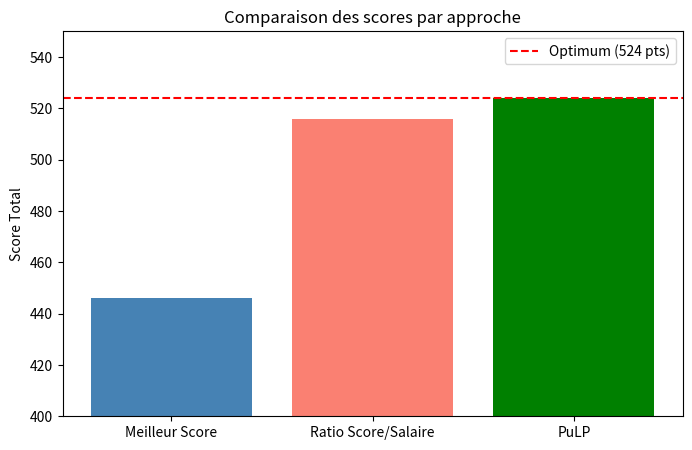
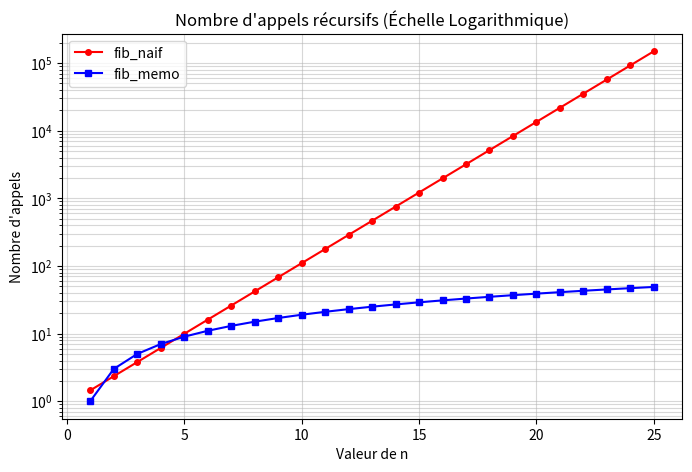
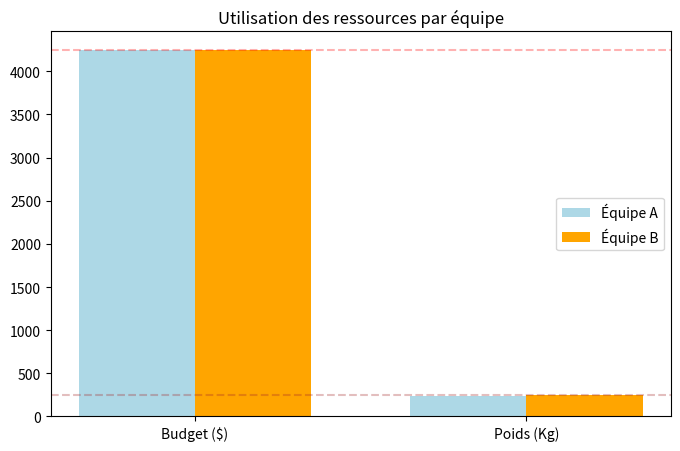

Generate these figures, in order, with matplotlib:
import matplotlib.pyplot as plt
import numpy as np

# 1. COMPARAISON DES ALGORITHMES (Barres) 
# Comparaison du score total obtenu par chaque approche
# Données basées sur les résultats : PuLP (524), Ratio (516), Meilleur Score (446)
scores_dict = {"Meilleur Score": 446, "Ratio Score/Salaire": 516, "PuLP": 524}

plt.figure(figsize=(8, 5))
# Création des barres avec les couleurs demandées
plt.bar(scores_dict.keys(), scores_dict.values(), color=['steelblue', 'salmon', 'green'])

# Ligne horizontale de référence pour le score optimal
plt.axhline(y=524, color='red', linestyle='--', label='Optimum (524 pts)')

plt.title("Comparaison des scores par approche")
plt.ylabel("Score Total")
plt.ylim(400, 550) # Ajustement de l'échelle pour mieux voir les différences
plt.legend()
plt.savefig('graph1_comparaison.png')
print("Graphique 1 (Comparaison) généré avec succès.")
plt.show()

# 2. CROISSANCE DU NOMBRE D'APPELS RÉCURSIFS 
# Analyse de l'efficacité entre fib_naif et fib_memo pour n de 1 à 25
n_range = range(1, 26) 

# Simulation du nombre d'appels (Exponentiel pour Naïf vs Linéaire pour Mémo)
appels_naif = [2 * (1.618**n) / 2.236 for n in n_range] 
appels_memo = [2 * n - 1 for n in n_range] 

plt.figure(figsize=(8, 5))
plt.plot(n_range, appels_naif, label='fib_naif', marker='o', color='red', markersize=4)
plt.plot(n_range, appels_memo, label='fib_memo', marker='s', color='blue', markersize=4)

# Utilisation d'une échelle logarithmique pour l'axe Y
plt.yscale('log')
plt.title("Nombre d'appels récursifs (Échelle Logarithmique)")
plt.xlabel("Valeur de n")
plt.ylabel("Nombre d'appels")
plt.legend()
plt.grid(True, which="both", ls="-", alpha=0.5)
plt.savefig('graph2_appels.png')
print("Graphique 2 (Appels récursifs) généré avec succès.")
plt.show()

#  3. RÉPARTITION DU BUDGET ET DU POIDS PAR ÉQUIPE
# Comparaison de l'utilisation des ressources (Equipe A vs Equipe B)
labels = ['Budget ($)', 'Poids (Kg)']
# Valeurs basées sur la sélection finale de PuLP
equipe_A = [4250, 242] 
equipe_B = [4250, 248]

x = np.arange(len(labels)) # Emplacement des étiquettes
width = 0.35 # Largeur des barres

fig, ax = plt.subplots(figsize=(8, 5))
ax.bar(x - width/2, equipe_A, width, label='Équipe A', color='lightblue')
ax.bar(x + width/2, equipe_B, width, label='Équipe B', color='orange')

ax.set_title('Utilisation des ressources par équipe')
ax.set_xticks(x)
ax.set_xticklabels(labels)
ax.legend()

# Ajout des lignes de contraintes maximales
ax.axhline(y=4250, color='r', linestyle='--', alpha=0.3, label='Limite Budget/Equipe')
ax.axhline(y=250, color='brown', linestyle='--', alpha=0.3, label='Limite Poids')

plt.savefig('graph3_repartition.png')
print("Graphique 3 (Répartition) généré avec succès.")
plt.show()
